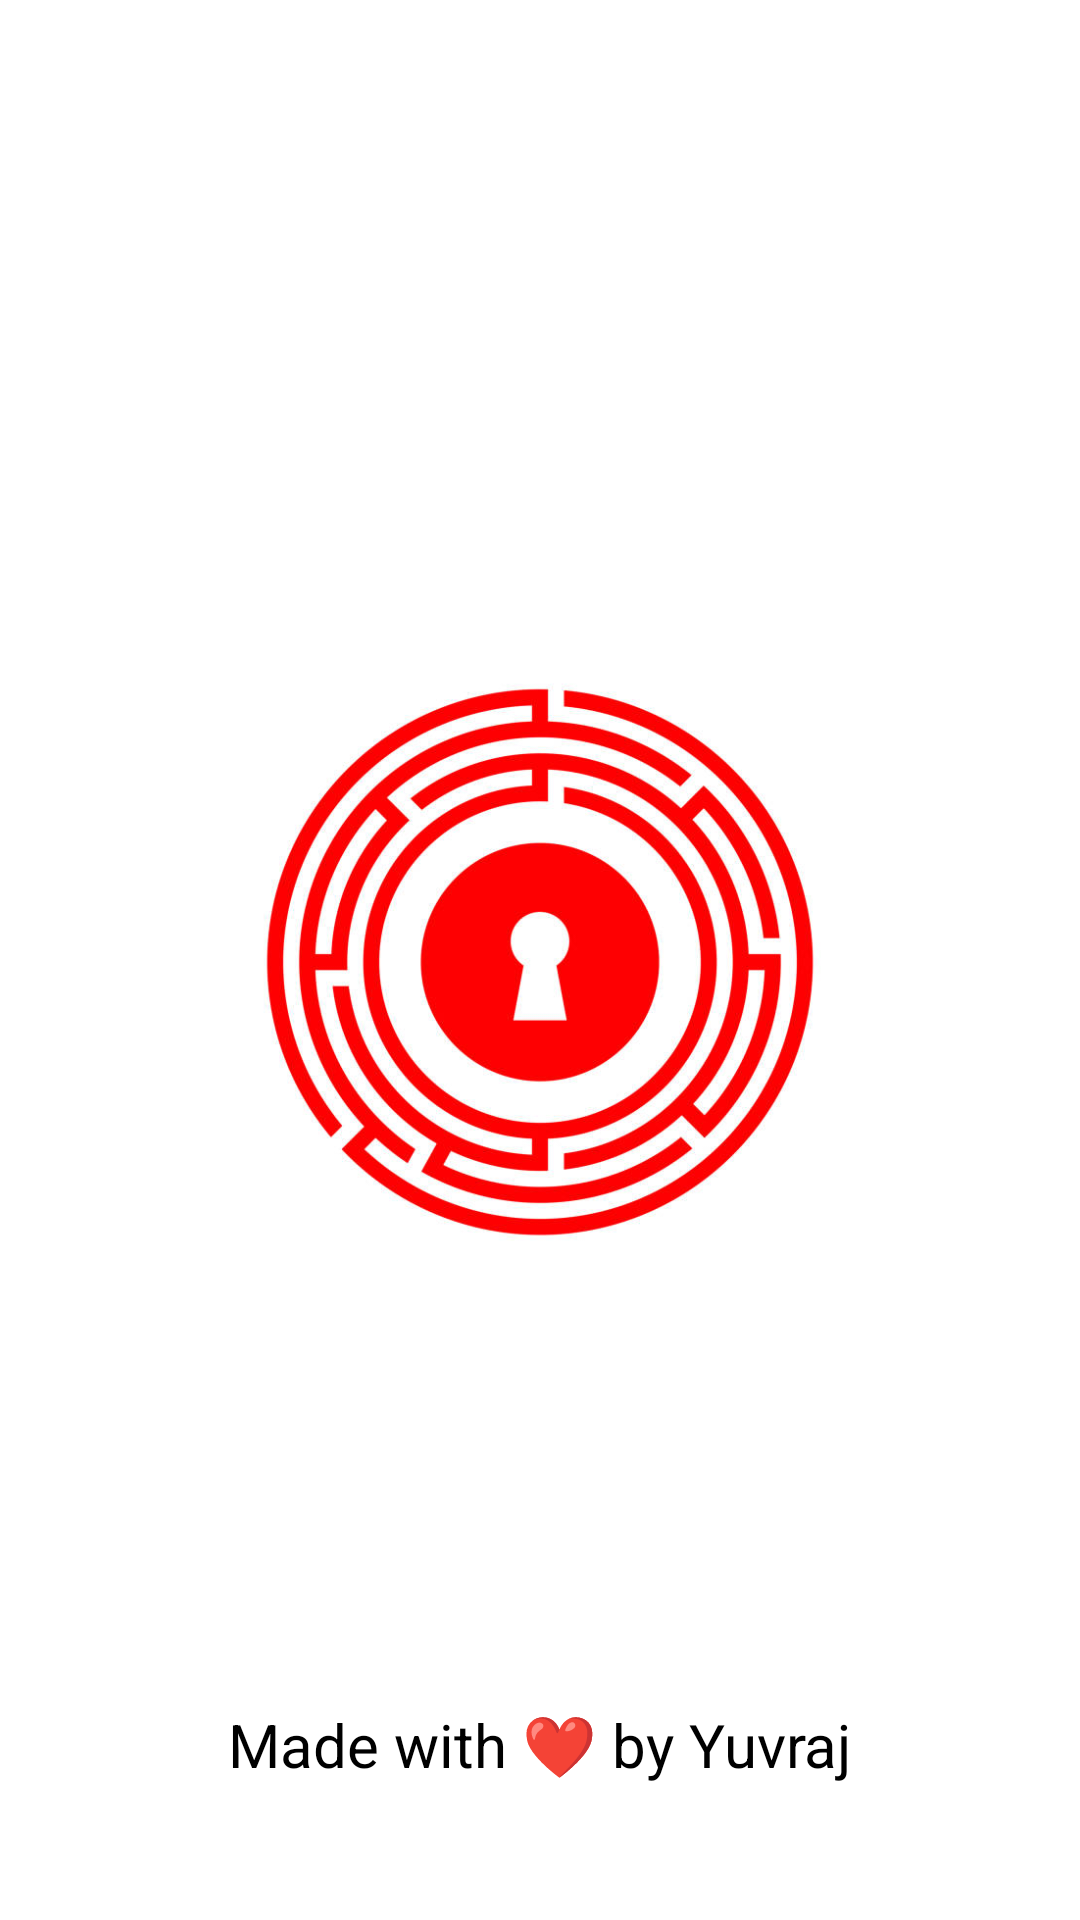

Android layout source for this screen:
<!-- AndroidManifest.xml: application theme Theme.DojoDiary -->
<!-- res/layout/activity_splash_screen.xml -->
<?xml version="1.0" encoding="utf-8"?>
<androidx.constraintlayout.widget.ConstraintLayout xmlns:android="http://schemas.android.com/apk/res/android"
    xmlns:app="http://schemas.android.com/apk/res-auto"
    xmlns:tools="http://schemas.android.com/tools"
    android:id="@+id/main"
    android:background="@color/white"
    android:layout_width="match_parent"
    android:layout_height="match_parent"
    tools:context=".SplashScreen">

    <ImageView
        android:id="@+id/logo"
        android:layout_width="200dp"
        android:layout_height="200dp"
        android:src="@drawable/logo"
        app:layout_constraintStart_toStartOf="parent"
        app:layout_constraintEnd_toEndOf="parent"
        app:layout_constraintTop_toTopOf="parent"
        app:layout_constraintBottom_toBottomOf="parent"/>



    <TextView
        android:layout_width="wrap_content"
        android:layout_height="wrap_content"
        android:text="Made with ❤️ by Yuvraj"
        android:textSize="20sp"
        android:textColor="@color/black"
        app:layout_constraintStart_toStartOf="parent"
        app:layout_constraintEnd_toEndOf="parent"
        app:layout_constraintBottom_toBottomOf="parent"
        android:layout_marginBottom="45dp"/>





</androidx.constraintlayout.widget.ConstraintLayout>
<!-- resources referenced by this layout -->
<resources>
  <color name="black">#FF000000</color>
  <color name="white">#FFFFFFFF</color>
  <!-- drawable logo: jpg bitmap (drawable, 67600 bytes) -->
  <style name="Theme.DojoDiary" parent="Base.Theme.DojoDiary" />
  <style name="Base.Theme.DojoDiary" parent="Theme.Material3.DayNight.NoActionBar">
          
          
      </style>
</resources>
